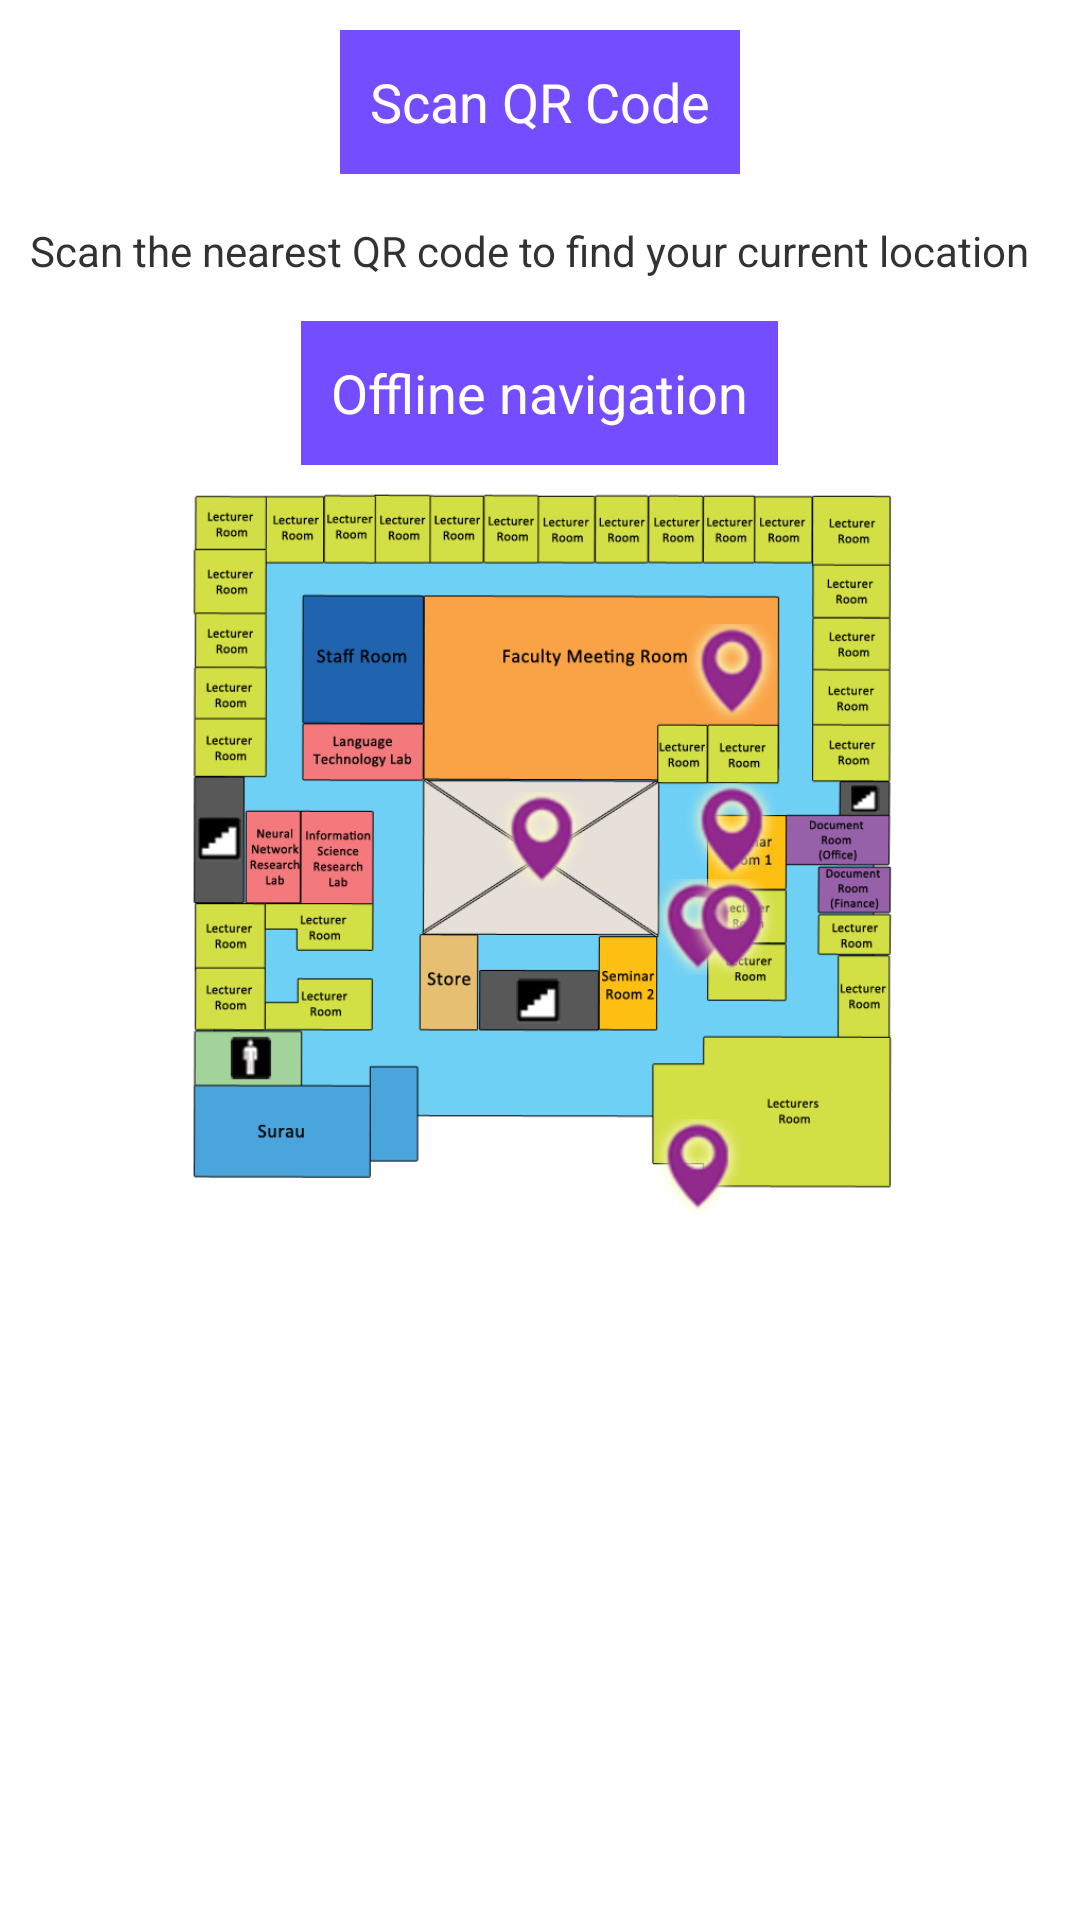

Here is an Android app screen rendered from its layout file. Give the layout XML and the strings, colors and styles it references.
<!-- AndroidManifest.xml: application theme CustomActionBarTheme -->
<!-- res/layout/fragment_third.xml -->
<ScrollView xmlns:android="http://schemas.android.com/apk/res/android"
    xmlns:tools="http://schemas.android.com/tools"
    android:layout_width="match_parent"
    android:layout_height="match_parent"
    android:orientation="vertical"
    tools:context="com.sinyee.navigatortesterv4.MainActivity$PlaceholderFragment"
    android:background="#fff"
     android:padding="10dp" >
    
 <RelativeLayout
        android:layout_width="match_parent"
        android:layout_height="wrap_content">

	   <ImageView
	       android:id="@+id/qrImage"
	       android:layout_width="250dp"
	       android:layout_height="250dp"
	       android:layout_below="@+id/btnShowInfo"
	       android:layout_centerHorizontal="true"
	       android:background="#fff" 
	       android:src="@drawable/background_a"/>
	   
	   <ImageView
	       android:id="@+id/mapImage"
	       android:layout_width="250dp"
	       android:layout_height="250dp"
	       android:layout_below="@+id/btnShowInfo"
	       android:layout_centerHorizontal="true"
	       android:background="#fff" 
	       android:src="@drawable/map3"/>
	   

	   <ImageView
	       android:id="@+id/officeMarker"
	       android:layout_width="wrap_content"
	       android:layout_height="wrap_content"
	       android:layout_alignRight="@+id/btnShowInfo"
	       android:layout_alignTop="@+id/qrImage"
	       android:layout_marginTop="53dp"
	       android:src="@drawable/ic_indicator" />

	   <ImageView
	       android:id="@+id/foyerMarker"
	       android:layout_width="wrap_content"
	       android:layout_height="wrap_content"
	       android:layout_below="@+id/officeMarker"
	       android:layout_centerHorizontal="true"
	       android:layout_marginTop="24dp"
	       android:src="@drawable/ic_indicator" />

	   <ImageView
	       android:id="@+id/bk1Marker"
	       android:layout_width="wrap_content"
	       android:layout_height="wrap_content"
	       android:layout_alignTop="@+id/foyerMarker"
	       android:layout_marginLeft="20dp"
	       android:layout_marginTop="29dp"
	       android:layout_toRightOf="@+id/foyerMarker"
	       android:src="@drawable/ic_indicator" />

	   <ImageView
	       android:id="@+id/bk3Marker"
	       android:layout_width="wrap_content"
	       android:layout_height="wrap_content"
	       android:layout_alignLeft="@+id/officeMarker"
	       android:layout_alignTop="@+id/bk1Marker"
	       android:src="@drawable/ic_indicator" />

	   <ImageView
	       android:id="@+id/sleMarker"
	       android:layout_width="wrap_content"
	       android:layout_height="wrap_content"
	       android:layout_alignLeft="@+id/bk1Marker"
	       android:layout_alignParentBottom="true"
	       android:src="@drawable/ic_indicator" />

	   <TextView
	       android:id="@+id/scanResult"
	       android:layout_width="wrap_content"
	       android:layout_height="wrap_content"
	       android:layout_alignParentLeft="true"
	       android:layout_below="@+id/btnScanner"
	       android:layout_marginTop="16dp"
	       android:text="Scan the nearest QR code to find your current location" />

	   <Button
	       android:id="@+id/btnScanner"
	       android:layout_width="wrap_content"
	       android:layout_height="wrap_content"
	       android:layout_alignParentTop="true"
	       android:layout_centerHorizontal="true"
	       android:background="#734DFF"
	       android:padding="10dp"
	       android:text="@string/btnScanner"
	       android:textColor="@android:color/white" />

	   <Button
	       android:id="@+id/btnShowInfo"
	       android:layout_width="wrap_content"
	       android:layout_height="wrap_content"
	       android:layout_below="@+id/scanResult"
	       android:layout_centerHorizontal="true"
	       android:layout_marginTop="14dp"
	       android:background="#734DFF"
	       android:padding="10dp"
	       android:text="Offline navigation"
	       android:textColor="@android:color/white" />

	   <ImageView
	       android:id="@+id/seminarRoom1Marker"
	       android:layout_width="wrap_content"
	       android:layout_height="wrap_content"
	       android:layout_above="@+id/bk3Marker"
	       android:layout_alignLeft="@+id/bk3Marker"
	       android:src="@drawable/ic_indicator" />
    
  	</RelativeLayout>
  	
 </ScrollView>
<!-- resources referenced by this layout -->
<resources>
  <!-- drawable background_a: png bitmap (drawable, 154142 bytes) -->
  <!-- drawable ic_indicator: png bitmap (drawable-hdpi, 4670 bytes) -->
  <!-- drawable map3: png bitmap (drawable-hdpi, 69721 bytes) -->
  <string name="btnScanner">Scan QR Code</string>
  <style name="CustomActionBarTheme" parent="@android:style/Theme.Holo.Light.DarkActionBar">
          <item name="android:actionBarStyle">@style/MyActionBar</item>
          <item name="android:actionMenuTextColor">#69023e</item>
          <item name="android:activatedBackgroundIndicator">@drawable/listitem_background</item>
      </style>
  <style name="MyActionBar" parent="@android:style/Widget.Holo.ActionBar">
          <item name="android:background">#ececea</item>
          <item name="android:titleTextStyle">@style/MyActionBarTitleText</item>
      </style>
  <!-- drawable listitem_background (drawable) -->
  <?xml version="1.0" encoding="utf-8"?>
  <selector xmlns:android="http://schemas.android.com/apk/res/android">
      <item android:state_activated="true" android:drawable="@color/list_section_background" />
      <item android:drawable="@color/list_background" />
  </selector>
  <style name="MyActionBarTitleText" parent="@android:style/TextAppearance.Holo.Widget.ActionBar.Title">
          <item name="android:textColor">#69023e</item>
      </style>
  <color name="list_section_background">#bb93bd</color>
  <color name="list_background">#8C489F</color>
</resources>
